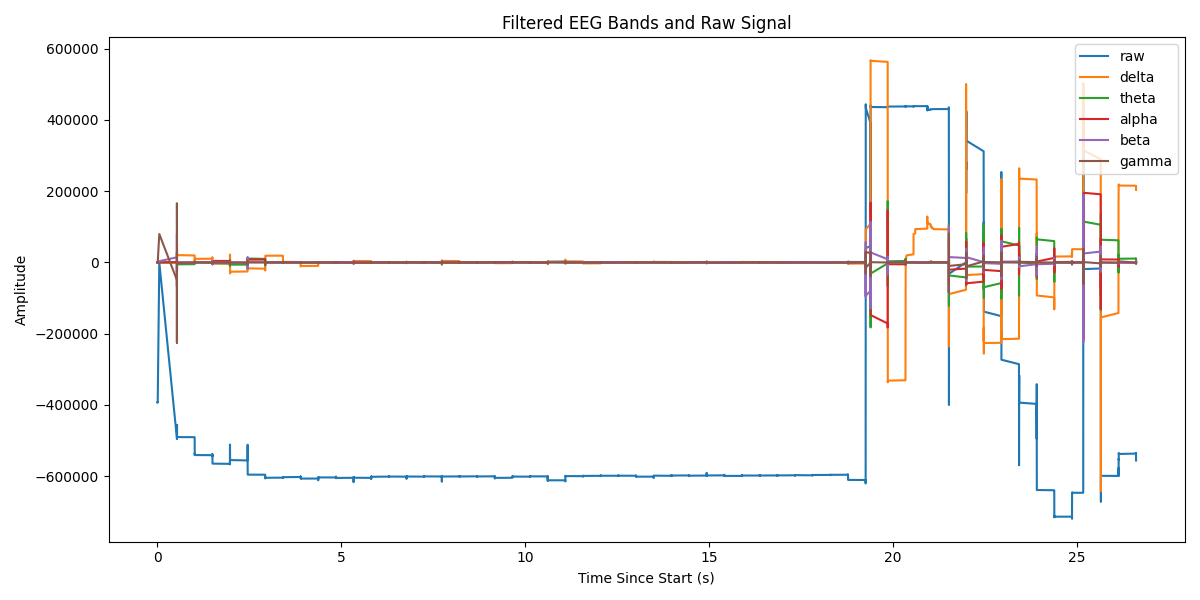

Source data for this figure (header and first rows):
Elapsed (s), raw, delta, theta, alpha, beta, gamma
0.0, -392803, 1.1426323887064882e-06, 2.6360282845416805e-09, 3.454658781265607e-10, 3.115019353572279e-10, -2.9103830456733704e-11
0.0, -392796, 0.0005316, 0.0007824, 0.001492, 0.0605, 1.382
0.0, -392792, 0.003982, 0.005809, 0.01081, 0.3675, 1.82
0.0, -392794, 0.01477, 0.02121, 0.03805, 0.9919, -2.771
0.0, -392794, 0.03745, 0.05262, 0.08956, 1.557, -3.781
0.0, -392796, 0.07529, 0.1027, 0.1626, 1.449, 0.5189
0.0, -392791, 0.1304, 0.1716, 0.2469, 0.4258, 2.294
0.0, -392786, 0.2055, 0.2588, 0.3304, -1.033, 3.542
0.0, -392789, 0.3042, 0.3648, 0.4032, -2.074, -0.61
0.0, -392792, 0.4297, 0.4882, 0.4538, -2.272, -4.942
0.0, -392794, 0.5832, 0.6236, 0.466, -1.916, -0.5357
0.0, -392790, 0.7638, 0.7619, 0.4227, -1.494, 2.62
0.0, -392791, 0.9701, 0.8936, 0.3134, -1.141, 2.19
0.001, -392787, 1.201, 1.01, 0.1383, -0.6528, 0.557
0.001, -392784, 1.458, 1.105, -0.08992, 0.2056, -0.4006
0.001, -392783, 1.739, 1.175, -0.3482, 1.419, -1.27
0.001, -392791, 2.047, 1.215, -0.6091, 2.526, -3.924
0.001, -392797, 2.379, 1.219, -0.8506, 2.726, -2.515
0.001, -392786, 2.729, 1.179, -1.058, 1.609, 5.431
0.001, -392790, 3.094, 1.087, -1.215, -0.1804, 5.58
0.001, -392791, 3.469, 0.9433, -1.304, -1.509, -3.713
0.001, -392797, 3.849, 0.745, -1.313, -1.814, -3.263
0.001, -392802, 4.228, 0.491, -1.24, -1.375, -0.9576
0.001, -392806, 4.598, 0.1789, -1.096, -0.8664, -0.2947
0.001, -392811, 4.946, -0.1933, -0.8971, -0.7503, 2.851
0.001, -392812, 5.263, -0.626, -0.6643, -0.9646, 1.501
0.001, -392804, 5.536, -1.115, -0.4133, -0.9487, 3.122
0.001, -392804, 5.759, -1.648, -0.1487, -0.008767, 1.068
0.001, -392812, 5.927, -2.207, 0.1328, 1.9, -6.815
0.001, -392808, 6.035, -2.771, 0.4331, 3.837, -2.964
0.002, -392803, 6.08, -3.319, 0.7512, 4.727, 4.92
0.002, -392803, 6.061, -3.825, 1.087, 4.261, 1.596
0.002, -392797, 5.982, -4.259, 1.44, 2.839, -1.021
0.002, -392791, 5.847, -4.592, 1.805, 1.147, 1.297
0.002, -392789, 5.665, -4.794, 2.171, -0.217, -1.789
0.002, -392789, 5.447, -4.838, 2.521, -1.13, -3.366
0.002, -392791, 5.203, -4.707, 2.819, -1.965, -0.9068
0.002, -392792, 4.94, -4.39, 3.021, -3.137, 0.642
0.002, -392799, 4.666, -3.891, 3.072, -4.687, 0.8789
0.002, -392801, 4.384, -3.224, 2.918, -6.221, 0.5867
0.002, -392798, 4.095, -2.413, 2.515, -6.993, 3.699
0.002, -392798, 3.8, -1.487, 1.846, -6.147, 2.389
0.002, -392797, 3.502, -0.4801, 0.9259, -3.348, -2.759
0.002, -392787, 3.203, 0.5747, -0.1947, 0.8604, 0.001353
0.002, -392786, 2.909, 1.646, -1.432, 5.363, 0.5416
0.002, -392794, 2.626, 2.703, -2.678, 8.762, -5.936
0.003, -392796, 2.359, 3.715, -3.826, 9.646, -3.528
0.003, -392791, 2.109, 4.647, -4.776, 7.488, 5.584
0.003, -392794, 1.879, 5.468, -5.444, 3.288, 4.164
0.003, -392799, 1.668, 6.15, -5.767, -1.133, -2.291
0.003, -392804, 1.475, 6.666, -5.712, -4.34, -1.798
0.003, -392808, 1.296, 6.993, -5.282, -5.806, -0.03125
0.003, -392811, 1.124, 7.112, -4.512, -5.707, 0.8435
0.003, -392811, 0.9511, 7.008, -3.464, -4.498, 2.146
0.003, -392807, 0.7714, 6.679, -2.211, -2.556, 1.845
0.003, -392792, 0.5809, 6.134, -0.8296, -0.002253, 2.886
0.003, -392793, 0.381, 5.398, 0.6119, 3.083, -1.344
0.003, -392796, 0.177, 4.507, 2.05, 5.999, -8.884
0.003, -392797, -0.02675, 3.501, 3.414, 7.351, -3.247
0.003, -392799, -0.2271, 2.42, 4.628, 6.074, 3.201
... 6,591 more rows
